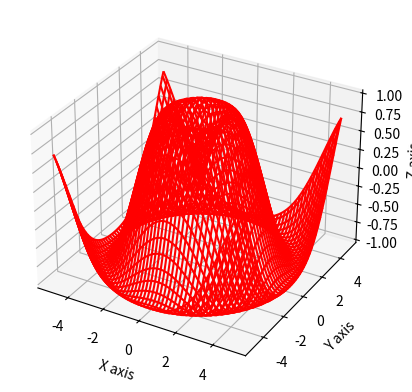

The script that saved this image:
"""
[redacted]
[redacted]
[redacted]
[redacted]
 
@File: 3d_graph.py
@IDE: PyCharm
 
@Time: 2024/6/5 9:15
@Motto:不积跬步无以至千里，不积小流无以成江海，程序人生的精彩需要坚持不懈地积累！
@target: 大厂offer，高年薪

[redacted]

@from:
@code target:
"""

import numpy as np
import matplotlib.pyplot as plt

# 准备数据
x = np.linspace(-5, 5, 100)
y = np.linspace(-5, 5, 100)
X, Y = np.meshgrid(x, y)
Z = np.sin(np.sqrt(X**2 + Y**2))

# 创建图形和3D坐标轴
fig = plt.figure()
ax = fig.add_subplot(111, projection='3d')

# 绘制线框图
ax.plot_wireframe(X, Y, Z, color='r')

# 设置坐标轴标签
ax.set_xlabel('X axis')
ax.set_ylabel('Y axis')
ax.set_zlabel('Z axis')

# 显示图形
plt.show()